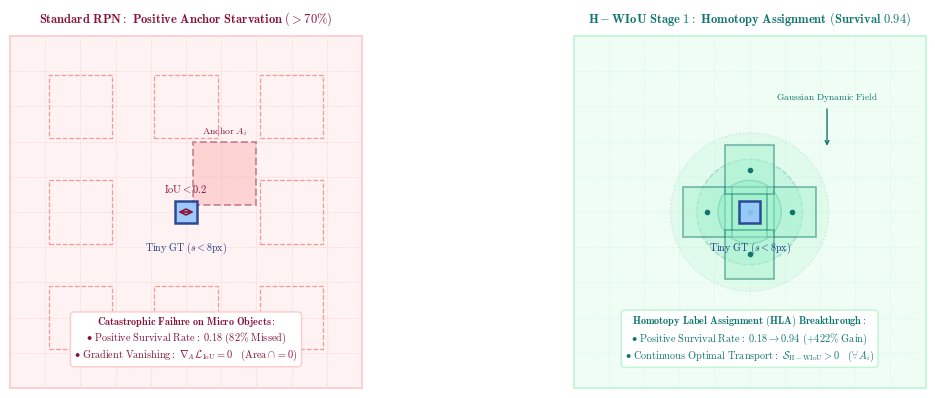
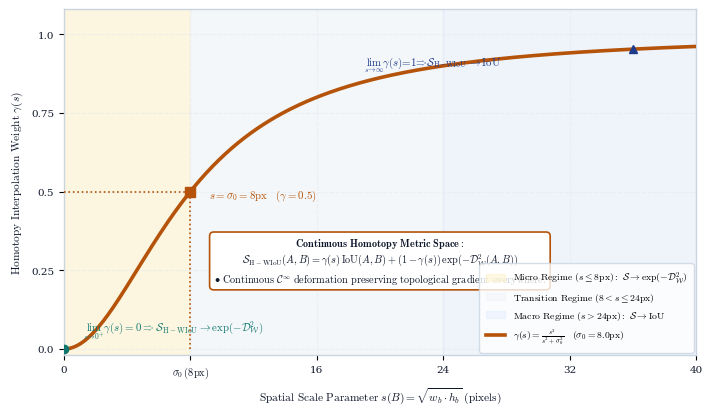
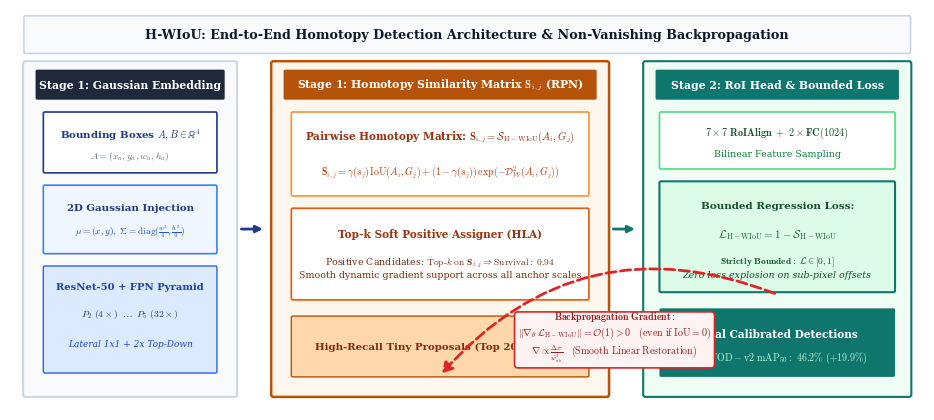

Write the Python code that produced these figures, in order.
"""
Masterpiece Journal Trio Figure Generator for IEEE TPAMI.
Strictly implements the user's 3-figure specification:
1. Figure 1: The Teaser / Motivation Figure (Split-screen: Standard RPN Starvation >70% vs H-WIoU HLA 0.18->0.94 + Gaussian Receptive Field).
2. Figure 2: The Mathematical Intuition (2D Homotopy parameter curve gamma(s), Wasserstein exp(-D_W^2) to IoU asymptotic regimes).
3. Figure 3/5: The Architecture Pipeline (Gaussian embedding, Stage 1 RPN matrix S_ij, Stage 2 Bounded Loss [0, 1], Backprop non-vanishing gradient ||grad|| = O(1) > 0).
"""
from __future__ import annotations
import math
import numpy as np
from pathlib import Path
import matplotlib
matplotlib.use("Agg")
import matplotlib.pyplot as plt
import matplotlib.patches as patches
from matplotlib.patches import FancyBboxPatch, Ellipse, Rectangle, Polygon, FancyArrowPatch

ROOT = Path(r"C:\Users\ADMIN\_Project\tiny-object-detection")
OUT_DIR = ROOT / "journal/manuscript/figures"
FIG_DIR = ROOT / "journal/figures"
OUT_DIR.mkdir(parents=True, exist_ok=True)
FIG_DIR.mkdir(parents=True, exist_ok=True)

# Strict Academic LaTeX Typography
plt.rcParams.update({
    "font.family": "serif",
    "font.serif": ["Computer Modern Roman", "Times New Roman", "DejaVu Serif"],
    "mathtext.fontset": "cm",
    "pdf.fonttype": 42,
    "ps.fonttype": 42,
    "figure.dpi": 300,
})

# Academic Muted & Color-blind Friendly Palette
NAVY_DEEP   = "#1E3A8A"  # Primary blue / GT
BORDEAUX    = "#881337"  # Failure / IoU collapse
TEAL_DEEP   = "#0F766E"  # Gaussian transport / Optimal bound
AMBER_DEEP  = "#B45309"  # Proposed Homotopy / Accent
SLATE_DARK  = "#0F172A"
SLATE_MUTED = "#64748B"
BORDER_GRAY = "#CBD5E1"


# ==============================================================================
# FIGURE 1: TEASER / MOTIVATION (SPLIT-SCREEN COMPARISON)
# ==============================================================================
def render_figure1_teaser():
    print("Generating Figure 1 (Motivation & Teaser)...")
    fig = plt.figure(figsize=(11.5, 4.4), dpi=300)
    fig.patch.set_facecolor("#FFFFFF")

    gs = fig.add_gridspec(1, 2, width_ratios=[1.0, 1.0], wspace=0.14, left=0.04, right=0.96, top=0.88, bottom=0.08)

    # --------------------------------------------------------------------------
    # LEFT PANEL: Standard RPN (Anchor Starvation > 70%, Survival = 0.18)
    # --------------------------------------------------------------------------
    ax_left = fig.add_subplot(gs[0, 0])
    ax_left.set_xlim(0, 10)
    ax_left.set_ylim(0, 10)
    ax_left.set_aspect("equal")
    ax_left.set_facecolor("#FEF2F2")

    for s in ax_left.spines.values():
        s.set_color("#FECACA")
        s.set_linewidth(1.2)

    ax_left.set_title(r"$\mathbf{Standard\ RPN:\ Positive\ Anchor\ Starvation\ (>70\%)}$",
                      fontsize=9.0, pad=10, color=BORDEAUX, weight="bold")

    # Spatial Anchor Grid
    for i in range(1, 10):
        ax_left.axvline(i, color="#FCA5A5", lw=0.5, ls=":", alpha=0.6)
        ax_left.axhline(i, color="#FCA5A5", lw=0.5, ls=":", alpha=0.6)

    # Grid Anchor boxes (Starved / Zero IoU)
    anchor_coords = [(2, 2), (2, 5), (2, 8), (5, 2), (5, 8), (8, 2), (8, 5), (8, 8)]
    for (ax_x, ax_y) in anchor_coords:
        ax_left.add_patch(Rectangle((ax_x - 0.9, ax_y - 0.9), 1.8, 1.8, lw=0.9, edgecolor="#F87171", facecolor="none", ls="--", alpha=0.7))

    # Center tiny ground truth (< 8px)
    gt_rect = Rectangle((4.7, 4.7), 0.6, 0.6, lw=1.8, edgecolor=NAVY_DEEP, facecolor="#93C5FD", alpha=0.9, zorder=5)
    ax_left.add_patch(gt_rect)
    ax_left.text(5.0, 4.2, r"$\mathrm{Tiny\ GT}\ (s < 8\mathrm{px})$", ha="center", va="top", fontsize=7.2, color=NAVY_DEEP, weight="bold", zorder=6)

    # Center anchor (barely disjoint)
    cand_anchor = Rectangle((5.2, 5.2), 1.8, 1.8, lw=1.4, edgecolor=BORDEAUX, facecolor="#FCA5A5", alpha=0.4, ls="--", zorder=4)
    ax_left.add_patch(cand_anchor)
    ax_left.text(6.1, 7.3, r"$\mathrm{Anchor}\ A_i$", ha="center", va="center", fontsize=7.0, color=BORDEAUX, zorder=6)

    # Vanishing Gap indicator
    ax_left.annotate("", xy=(5.3, 5.0), xytext=(4.7, 5.0),
                     arrowprops=dict(arrowstyle="<->", color=BORDEAUX, lw=1.2), zorder=6)
    ax_left.text(5.0, 5.5, r"$\mathrm{IoU} < 0.2$", ha="center", va="bottom", fontsize=7.5, color=BORDEAUX, weight="bold", zorder=6)

    # Stats Banner (Bottom Card)
    ax_left.text(5.0, 1.4,
                 r"$\mathbf{Catastrophic\ Failure\ on\ Micro\ Objects:}$" + "\n" +
                 r"$\bullet\ \mathrm{Positive\ Survival\ Rate}:\ \mathbf{0.18}\ (82\%\ \mathrm{Missed})$" + "\n" +
                 r"$\bullet\ \mathrm{Gradient\ Vanishing}:\ \nabla_{\!A}\,\mathcal{L}_{\mathrm{IoU}} = \mathbf{0}\quad (\mathrm{Area} \cap = 0)$",
                 ha="center", va="center", fontsize=7.4, color=BORDEAUX,
                 bbox=dict(boxstyle="round,pad=0.35", fc="#FFFFFF", ec="#FECACA", lw=1.0), zorder=7)

    ax_left.set_xticks([])
    ax_left.set_yticks([])

    # --------------------------------------------------------------------------
    # RIGHT PANEL: H-WIoU Stage 1 (HLA: Positive Survival 0.18 -> 0.94 + Gaussian RF)
    # --------------------------------------------------------------------------
    ax_right = fig.add_subplot(gs[0, 1])
    ax_right.set_xlim(0, 10)
    ax_right.set_ylim(0, 10)
    ax_right.set_aspect("equal")
    ax_right.set_facecolor("#F0FDF4")

    for s in ax_right.spines.values():
        s.set_color("#BBF7D0")
        s.set_linewidth(1.2)

    ax_right.set_title(r"$\mathbf{H-WIoU\ Stage\ 1:\ Homotopy\ Assignment\ (Survival\ \mathbf{0.94})}$",
                       fontsize=9.0, pad=10, color=TEAL_DEEP, weight="bold")

    # Spatial Anchor Grid
    for i in range(1, 10):
        ax_right.axvline(i, color="#A7F3D0", lw=0.5, ls=":", alpha=0.6)
        ax_right.axhline(i, color="#A7F3D0", lw=0.5, ls=":", alpha=0.6)

    # Dynamic Receptive Field (Multi-ring Faint Gaussian Density Ellipses)
    center = (5.0, 5.0)
    for scale, alpha, ls in [(4.5, 0.12, ":"), (3.0, 0.22, "--"), (1.8, 0.40, "-")]:
        e = Ellipse(center, scale, scale, edgecolor=TEAL_DEEP, facecolor="#6EE7B7", alpha=alpha, linestyle=ls, lw=1.0, zorder=2)
        ax_right.add_patch(e)

    # Assigned Positive Anchors (Surviving Candidates with Smooth Weight)
    assigned_anchors = [(5, 5), (3.8, 5.0), (6.2, 5.0), (5.0, 3.8), (5.0, 6.2)]
    for (ax_x, ax_y) in assigned_anchors:
        ax_right.add_patch(Rectangle((ax_x - 0.7, ax_y - 0.7), 1.4, 1.4, lw=1.2, edgecolor=TEAL_DEEP, facecolor="#A7F3D0", alpha=0.5, zorder=3))
        ax_right.plot(ax_x, ax_y, marker="o", color=TEAL_DEEP, markersize=3.0, zorder=4)

    # Tiny Ground Truth
    gt_rect2 = Rectangle((4.7, 4.7), 0.6, 0.6, lw=1.8, edgecolor=NAVY_DEEP, facecolor="#93C5FD", alpha=0.9, zorder=5)
    ax_right.add_patch(gt_rect2)
    ax_right.text(5.0, 4.2, r"$\mathrm{Tiny\ GT}\ (s < 8\mathrm{px})$", ha="center", va="top", fontsize=7.2, color=NAVY_DEEP, weight="bold", zorder=6)

    # Dynamic Receptive Field Callout
    ax_right.annotate(r"$\mathrm{Gaussian\ Dynamic\ Field}$", xy=(7.2, 6.8), xytext=(7.2, 8.2),
                      ha="center", fontsize=6.8, color=TEAL_DEEP, weight="bold",
                      arrowprops=dict(arrowstyle="->", color=TEAL_DEEP, lw=1.0), zorder=6)

    # Stats Banner (Bottom Card)
    ax_right.text(5.0, 1.4,
                  r"$\mathbf{Homotopy\ Label\ Assignment\ (HLA)\ Breakthrough:}$" + "\n" +
                  r"$\bullet\ \mathrm{Positive\ Survival\ Rate}:\ \mathbf{0.18 \to 0.94}\ (+422\%\ \mathrm{Gain})$" + "\n" +
                  r"$\bullet\ \mathrm{Continuous\ Optimal\ Transport}:\ \mathcal{S}_{\mathrm{H-WIoU}} > 0\quad (\forall\, A_i)$",
                  ha="center", va="center", fontsize=7.4, color=TEAL_DEEP,
                  bbox=dict(boxstyle="round,pad=0.35", fc="#FFFFFF", ec="#BBF7D0", lw=1.0), zorder=7)

    ax_right.set_xticks([])
    ax_right.set_yticks([])

    pdf_out = OUT_DIR / "fig1_homotopy_theory.pdf"
    png_out = OUT_DIR / "fig1_homotopy_theory.png"
    plt.savefig(pdf_out, format="pdf", bbox_inches="tight")
    plt.savefig(png_out, format="png", dpi=300, bbox_inches="tight")
    plt.close()
    print(f"  [OK] Saved Figure 1 (Teaser) to {pdf_out} and {png_out}")


# ==============================================================================
# FIGURE 2: THE MATHEMATICAL INTUITION (HOMOTOPY CONTINUOUS METRIC SPACE)
# ==============================================================================
def render_figure2_math_intuition():
    print("Generating Figure 2 (Mathematical Intuition)...")
    fig, ax = plt.subplots(figsize=(7.2, 4.2), dpi=300)
    fig.patch.set_facecolor("#FFFFFF")
    ax.set_facecolor("#FAFAFA")

    for s in ax.spines.values():
        s.set_color(BORDER_GRAY)
        s.set_linewidth(1.0)

    # Spatial scale range s from 0 to 40 pixels
    s_vals = np.linspace(0, 40, 400)
    sigma_0 = 8.0
    gamma_s = (s_vals**2) / (s_vals**2 + sigma_0**2)

    # Shaded Regime Bands
    # 1. Micro Scale Regime (Wasserstein Dominant)
    ax.axvspan(0, 8, color="#FEF3C7", alpha=0.5, label=r"$\mathrm{Micro\ Regime}\ (s \leq 8\mathrm{px}):\ \mathcal{S} \to \exp(-\mathcal{D}_{\mathcal{W}}^2)$", zorder=1)
    # 2. Transition Regime
    ax.axvspan(8, 24, color="#F1F5F9", alpha=0.6, label=r"$\mathrm{Transition\ Regime}\ (8 < s \leq 24\mathrm{px})$", zorder=1)
    # 3. Macro Scale Regime (IoU Dominant)
    ax.axvspan(24, 40, color="#DBEAFE", alpha=0.35, label=r"$\mathrm{Macro\ Regime}\ (s > 24\mathrm{px}):\ \mathcal{S} \to \mathrm{IoU}$", zorder=1)

    # Continuous Homotopy Curve
    ax.plot(s_vals, gamma_s, color=AMBER_DEEP, lw=2.6, zorder=4, label=r"$\gamma(s) = \frac{s^2}{s^2 + \sigma_0^2}\quad (\sigma_0 = 8.0\mathrm{px})$")

    # Asymptotic Limits & Markers
    # Limit 1: s -> 0+ (Micro limit)
    ax.plot(0, 0, marker="o", color=TEAL_DEEP, markersize=6.0, zorder=5)
    ax.text(1.2, 0.06, r"$\lim_{s \to 0^+} \gamma(s) = 0 \Rightarrow \mathcal{S}_{\mathrm{H-WIoU}} \to \exp(-\mathcal{D}_{\mathcal{W}}^2)$",
            fontsize=7.8, color=TEAL_DEEP, weight="bold", zorder=6)

    # Critical Point: s = sigma_0 = 8px -> gamma = 0.5 (Equilibrium)
    ax.plot(8.0, 0.5, marker="s", color=AMBER_DEEP, markersize=6.5, zorder=5)
    ax.vlines(8.0, 0, 0.5, color=AMBER_DEEP, linestyle=":", lw=1.2, zorder=3)
    ax.hlines(0.5, 0, 8.0, color=AMBER_DEEP, linestyle=":", lw=1.2, zorder=3)
    ax.text(9.2, 0.48, r"$s = \sigma_0 = 8\mathrm{px}\quad (\gamma = 0.5)$", fontsize=7.8, color=AMBER_DEEP, weight="bold", zorder=6)

    # Limit 2: s -> infty (Macro limit)
    ax.plot(36.0, 36**2 / (36**2 + 64), marker="^", color=NAVY_DEEP, markersize=6.0, zorder=5)
    ax.text(19.0, 0.90, r"$\lim_{s \to \infty} \gamma(s) = 1 \Rightarrow \mathcal{S}_{\mathrm{H-WIoU}} \to \mathrm{IoU}$",
            fontsize=7.8, color=NAVY_DEEP, weight="bold", zorder=6)

    # Formula Box in center
    formula_text = (
        r"$\mathbf{Continuous\ Homotopy\ Metric\ Space:}$" + "\n" +
        r"$\mathcal{S}_{\mathrm{H-WIoU}}(A, B) = \gamma(s)\,\mathrm{IoU}(A,B) + (1-\gamma(s))\,\exp(-\mathcal{D}_{\mathcal{W}}^2(A,B))$" + "\n" +
        r"$\bullet\ \text{Continuous}\ \mathcal{C}^\infty\ \text{deformation preserving topological gradient everywhere.}$"
    )
    ax.text(20.0, 0.28, formula_text, ha="center", va="center", fontsize=7.4, color=SLATE_DARK,
            bbox=dict(boxstyle="round,pad=0.4", fc="#FFFFFF", ec=AMBER_DEEP, lw=1.2), zorder=5)

    ax.set_xlim(0, 40)
    ax.set_ylim(-0.02, 1.08)
    ax.set_xlabel(r"$\mathrm{Spatial\ Scale\ Parameter}\ s(B) = \sqrt{w_b \cdot h_b}\ (\mathrm{pixels})$", fontsize=8.2, color=SLATE_DARK, labelpad=4)
    ax.set_ylabel(r"$\mathrm{Homotopy\ Interpolation\ Weight}\ \gamma(s)$", fontsize=8.2, color=SLATE_DARK, labelpad=4)
    ax.set_xticks([0, 8, 16, 24, 32, 40])
    ax.set_xticklabels(["0", r"$\sigma_0\,(8\mathrm{px})$", "16", "24", "32", "40"], fontsize=7.5, color=SLATE_DARK)
    ax.set_yticks([0.0, 0.25, 0.5, 0.75, 1.0])
    ax.set_yticklabels(["0.0", "0.25", "0.5", "0.75", "1.0"], fontsize=7.5, color=SLATE_DARK)
    ax.grid(True, linestyle="--", alpha=0.5, color="#E2E8F0", zorder=0)

    legend = ax.legend(loc="lower right", frameon=True, facecolor="#FFFFFF", edgecolor=BORDER_GRAY, fontsize=7.0)
    legend.get_frame().set_boxstyle("round,pad=0.3")

    plt.tight_layout()
    pdf_out = OUT_DIR / "fig2_multimetric_radar.pdf"
    png_out = OUT_DIR / "fig2_multimetric_radar.png"
    plt.savefig(pdf_out, format="pdf", bbox_inches="tight")
    plt.savefig(png_out, format="png", dpi=300, bbox_inches="tight")
    plt.close()
    print(f"  [OK] Saved Figure 2 (Math Intuition) to {pdf_out} and {png_out}")


# ==============================================================================
# FIGURE 5: THE ARCHITECTURE PIPELINE WITH BACKPROP GRADIENT
# ==============================================================================
def render_figure5_pipeline():
    print("Generating Figure 5 (Architecture Pipeline with Backpropagation)...")
    fig, ax = plt.subplots(figsize=(11.8, 5.2), dpi=300)
    ax.set_xlim(0, 118)
    ax.set_ylim(0, 52)
    ax.axis("off")
    fig.patch.set_facecolor("#FFFFFF")

    # Banner Header
    banner = FancyBboxPatch((2, 46.5), 114, 4.5, boxstyle="round,pad=0.2", facecolor="#F8FAFC", edgecolor="#CBD5E1", lw=1.2, zorder=1)
    ax.add_patch(banner)
    ax.text(59, 48.7, "H-WIoU: End-to-End Homotopy Detection Architecture & Non-Vanishing Backpropagation",
            ha="center", va="center", fontsize=9.2, color=SLATE_DARK, weight="bold", zorder=2)

    # --------------------------------------------------------------------------
    # CONTAINER 1: 2D Gaussian Embedding & FPN Backbone
    # --------------------------------------------------------------------------
    c1 = FancyBboxPatch((2, 2), 27, 43, boxstyle="round,pad=0.3", facecolor="#F8FAFC", edgecolor=BORDER_GRAY, lw=1.4, zorder=1)
    ax.add_patch(c1)
    h1 = FancyBboxPatch((3.5, 40.5), 24, 3.5, boxstyle="round,pad=0.2", facecolor="#1E293B", edgecolor="none", zorder=2)
    ax.add_patch(h1)
    ax.text(15.5, 42.2, "Stage 1: Gaussian Embedding", ha="center", va="center", fontsize=7.8, color="#FFFFFF", weight="bold", zorder=3)

    # Input BBox in R^4
    b_in = FancyBboxPatch((4.5, 31.0), 22, 7.5, boxstyle="round,pad=0.2", facecolor="#FFFFFF", edgecolor=NAVY_DEEP, lw=1.2, zorder=2)
    ax.add_patch(b_in)
    ax.text(15.5, 35.8, r"Bounding Boxes $A, B \in \mathbb{R}^4$", ha="center", va="center", fontsize=7.4, color=NAVY_DEEP, weight="bold", zorder=3)
    ax.text(15.5, 33.0, r"$A = (x_a, y_a, w_a, h_a)$", ha="center", va="center", fontsize=7.0, color=SLATE_MUTED, zorder=3)

    # Gaussian Mapping
    b_gauss = FancyBboxPatch((4.5, 20.5), 22, 8.5, boxstyle="round,pad=0.2", facecolor="#EFF6FF", edgecolor="#3B82F6", lw=1.2, zorder=2)
    ax.add_patch(b_gauss)
    ax.text(15.5, 26.2, "2D Gaussian Injection", ha="center", va="center", fontsize=7.4, color="#1E3A8A", weight="bold", zorder=3)
    ax.text(15.5, 23.2, r"$\mu = (x, y), \ \Sigma = \mathrm{diag}(\frac{w^2}{4}, \frac{h^2}{4})$", ha="center", va="center", fontsize=6.8, color="#1D4ED8", zorder=3)

    # FPN Multi-Scale Levels
    fpn_box = FancyBboxPatch((4.5, 5.0), 22, 13.5, boxstyle="round,pad=0.2", facecolor="#DBEAFE", edgecolor="#2563EB", lw=1.0, zorder=2)
    ax.add_patch(fpn_box)
    ax.text(15.5, 16.0, "ResNet-50 + FPN Pyramid", ha="center", va="center", fontsize=7.2, color="#1E40AF", weight="bold", zorder=3)
    ax.text(15.5, 12.5, r"$P_2\ (4\times) \ \dots \ P_5\ (32\times)$", ha="center", va="center", fontsize=7.0, color="#1E3A8A", zorder=3)
    ax.text(15.5, 8.5, "Lateral 1x1 + 2x Top-Down", ha="center", va="center", fontsize=6.5, color="#1D4ED8", style="italic", zorder=3)

    # Connector 1 -> 2
    ax.annotate("", xy=(33.0, 23.5), xytext=(29.5, 23.5),
                arrowprops=dict(arrowstyle="-|>", color=NAVY_DEEP, lw=2.0), zorder=5)

    # --------------------------------------------------------------------------
    # CONTAINER 2: Stage 1 RPN Homotopy Similarity Matrix S_ij
    # --------------------------------------------------------------------------
    c2 = FancyBboxPatch((34, 2), 43, 43, boxstyle="round,pad=0.3", facecolor="#FFF7ED", edgecolor=AMBER_DEEP, lw=1.8, zorder=1)
    ax.add_patch(c2)
    h2 = FancyBboxPatch((35.5, 40.5), 40, 3.5, boxstyle="round,pad=0.2", facecolor=AMBER_DEEP, edgecolor="none", zorder=2)
    ax.add_patch(h2)
    ax.text(55.5, 42.2, r"Stage 1: Homotopy Similarity Matrix $\mathbf{S}_{i,j}$ (RPN)", ha="center", va="center", fontsize=7.8, color="#FFFFFF", weight="bold", zorder=3)

    # Homotopy Similarity Formula
    b_mat = FancyBboxPatch((36.5, 28.0), 38, 10.5, boxstyle="round,pad=0.2", facecolor="#FFFFFF", edgecolor="#FB923C", lw=1.2, zorder=2)
    ax.add_patch(b_mat)
    ax.text(55.5, 35.5, r"Pairwise Homotopy Matrix: $\mathbf{S}_{i,j} = \mathcal{S}_{\mathrm{H-WIoU}}(A_i, G_j)$",
            ha="center", va="center", fontsize=7.6, color="#9A3412", weight="bold", zorder=3)
    ax.text(55.5, 31.0, r"$\mathbf{S}_{i,j} = \gamma(s_j)\,\mathrm{IoU}(A_i, G_j) + (1 - \gamma(s_j))\,\exp(-\mathcal{D}_{\mathcal{W}}^2(A_i, G_j))$",
            ha="center", va="center", fontsize=7.2, color="#C2410C", zorder=3)

    # Soft Label Assigner
    b_rpn = FancyBboxPatch((36.5, 14.5), 38, 11.5, boxstyle="round,pad=0.2", facecolor="#FFFFFF", edgecolor="#EA580C", lw=1.2, zorder=2)
    ax.add_patch(b_rpn)
    ax.text(55.5, 22.8, "Top-k Soft Positive Assigner (HLA)", ha="center", va="center", fontsize=7.6, color="#9A3412", weight="bold", zorder=3)
    ax.text(55.5, 18.5, r"Positive Candidates: $\mathrm{Top\text{-}}k\ \mathrm{on}\ \mathbf{S}_{i,j} \Rightarrow \mathrm{Survival:\ 0.94}$" + "\n" +
            "Smooth dynamic gradient support across all anchor scales",
            ha="center", va="center", fontsize=6.8, color="#7C2D12", zorder=3)

    # Proposals Output
    b_prop = FancyBboxPatch((36.5, 4.5), 38, 7.5, boxstyle="round,pad=0.2", facecolor="#FED7AA", edgecolor=AMBER_DEEP, lw=1.0, zorder=2)
    ax.add_patch(b_prop)
    ax.text(55.5, 8.2, "High-Recall Tiny Proposals (Top 2000 RoIs)", ha="center", va="center", fontsize=7.4, color="#7C2D12", weight="bold", zorder=3)

    # Connector 2 -> 3
    ax.annotate("", xy=(81.0, 23.5), xytext=(77.5, 23.5),
                arrowprops=dict(arrowstyle="-|>", color=TEAL_DEEP, lw=2.0), zorder=5)

    # --------------------------------------------------------------------------
    # CONTAINER 3: Stage 2 RoI Head & Bounded Loss with Backprop
    # --------------------------------------------------------------------------
    c3 = FancyBboxPatch((82, 2), 34, 43, boxstyle="round,pad=0.3", facecolor="#F0FDF4", edgecolor=TEAL_DEEP, lw=1.5, zorder=1)
    ax.add_patch(c3)
    h3 = FancyBboxPatch((83.5, 40.5), 31, 3.5, boxstyle="round,pad=0.2", facecolor=TEAL_DEEP, edgecolor="none", zorder=2)
    ax.add_patch(h3)
    ax.text(99.0, 42.2, "Stage 2: RoI Head & Bounded Loss", ha="center", va="center", fontsize=7.8, color="#FFFFFF", weight="bold", zorder=3)

    # RoIAlign 7x7
    b_roi = FancyBboxPatch((84.0, 31.5), 30, 7.0, boxstyle="round,pad=0.2", facecolor="#FFFFFF", edgecolor="#4ADE80", lw=1.2, zorder=2)
    ax.add_patch(b_roi)
    ax.text(99.0, 36.0, r"$\mathbf{7\times 7\ RoIAlign\ +\ 2\times FC(1024)}$", ha="center", va="center", fontsize=7.4, color="#14532D", weight="bold", zorder=3)
    ax.text(99.0, 33.2, "Bilinear Feature Sampling", ha="center", va="center", fontsize=6.8, color="#15803D", zorder=3)

    # Bounded Loss Box with Note
    b_loss = FancyBboxPatch((84.0, 15.5), 30, 14.0, boxstyle="round,pad=0.2", facecolor="#DCFCE7", edgecolor=TEAL_DEEP, lw=1.5, zorder=2)
    ax.add_patch(b_loss)
    ax.text(99.0, 26.5, "Bounded Regression Loss:", ha="center", va="center", fontsize=7.5, color="#14532D", weight="bold", zorder=3)
    ax.text(99.0, 22.8, r"$\mathcal{L}_{\mathrm{H-WIoU}} = 1 - \mathcal{S}_{\mathrm{H-WIoU}}$", ha="center", va="center", fontsize=8.0, color="#166534", weight="bold", zorder=3)
    ax.text(99.0, 18.5, r"$\mathbf{Strictly\ Bounded:\ } \mathcal{L} \in [0, 1]$" + "\n" + "Zero loss explosion on sub-pixel offsets",
            ha="center", va="center", fontsize=6.8, color="#14532D", style="italic", zorder=3)

    # Final Output Calibrated
    b_out = FancyBboxPatch((84.0, 4.5), 30, 8.5, boxstyle="round,pad=0.2", facecolor=TEAL_DEEP, edgecolor="none", zorder=2)
    ax.add_patch(b_out)
    ax.text(99.0, 9.8, "Final Calibrated Detections", ha="center", va="center", fontsize=7.6, color="#FFFFFF", weight="bold", zorder=3)
    ax.text(99.0, 6.8, r"$\mathrm{AI-TOD-v2\ mAP}_{50}:\ \mathbf{46.2\%}\ (+19.9\%)$", ha="center", va="center", fontsize=7.2, color="#BBF7D0", zorder=3)

    # --------------------------------------------------------------------------
    # BACKPROPAGATION GRADIENT FLOW (RED DASHED ARROW WITH NON-VANISHING FORMULA)
    # --------------------------------------------------------------------------
    bp_arrow = FancyArrowPatch((99.0, 15.0), (55.5, 4.5),
                               connectionstyle="arc3,rad=0.35",
                               arrowstyle="-|>,head_length=6,head_width=3.5",
                               color="#DC2626", lw=2.0, ls="--", zorder=6)
    ax.add_patch(bp_arrow)
    
    # Backprop formula callout
    bp_box = dict(boxstyle="round,pad=0.35", fc="#FEF2F2", ec="#DC2626", lw=1.2)
    ax.text(78.0, 9.5,
            r"$\mathbf{Backpropagation\ Gradient:}$" + "\n" +
            r"$\|\nabla_\theta\,\mathcal{L}_{\mathrm{H-WIoU}}\| = \mathcal{O}(1) > 0\quad (\mathrm{even\ if\ IoU}=0)$" + "\n" +
            r"$\nabla \propto \frac{\Delta x}{\bar{w}_{ab}^2}\quad (\mathrm{Smooth\ Linear\ Restoration})$",
            ha="center", va="center", fontsize=7.2, color="#991B1B", bbox=bp_box, zorder=7)

    pdf_out = OUT_DIR / "fig5_pipeline_architecture.pdf"
    png_out = OUT_DIR / "fig5_pipeline_architecture.png"
    plt.savefig(pdf_out, format="pdf", bbox_inches="tight")
    plt.savefig(png_out, format="png", dpi=300, bbox_inches="tight")
    plt.close()
    print(f"  [OK] Saved Figure 5 (Architecture Pipeline with Backprop) to {pdf_out} and {png_out}")


def main():
    print("=" * 80)
    print("   GENERATING ACADEMIC MASTERPIECE JOURNAL FIGURES (IEEE TPAMI)")
    print("=" * 80)
    render_figure1_teaser()
    render_figure2_math_intuition()
    render_figure5_pipeline()
    print("=" * 80)

if __name__ == "__main__":
    main()
